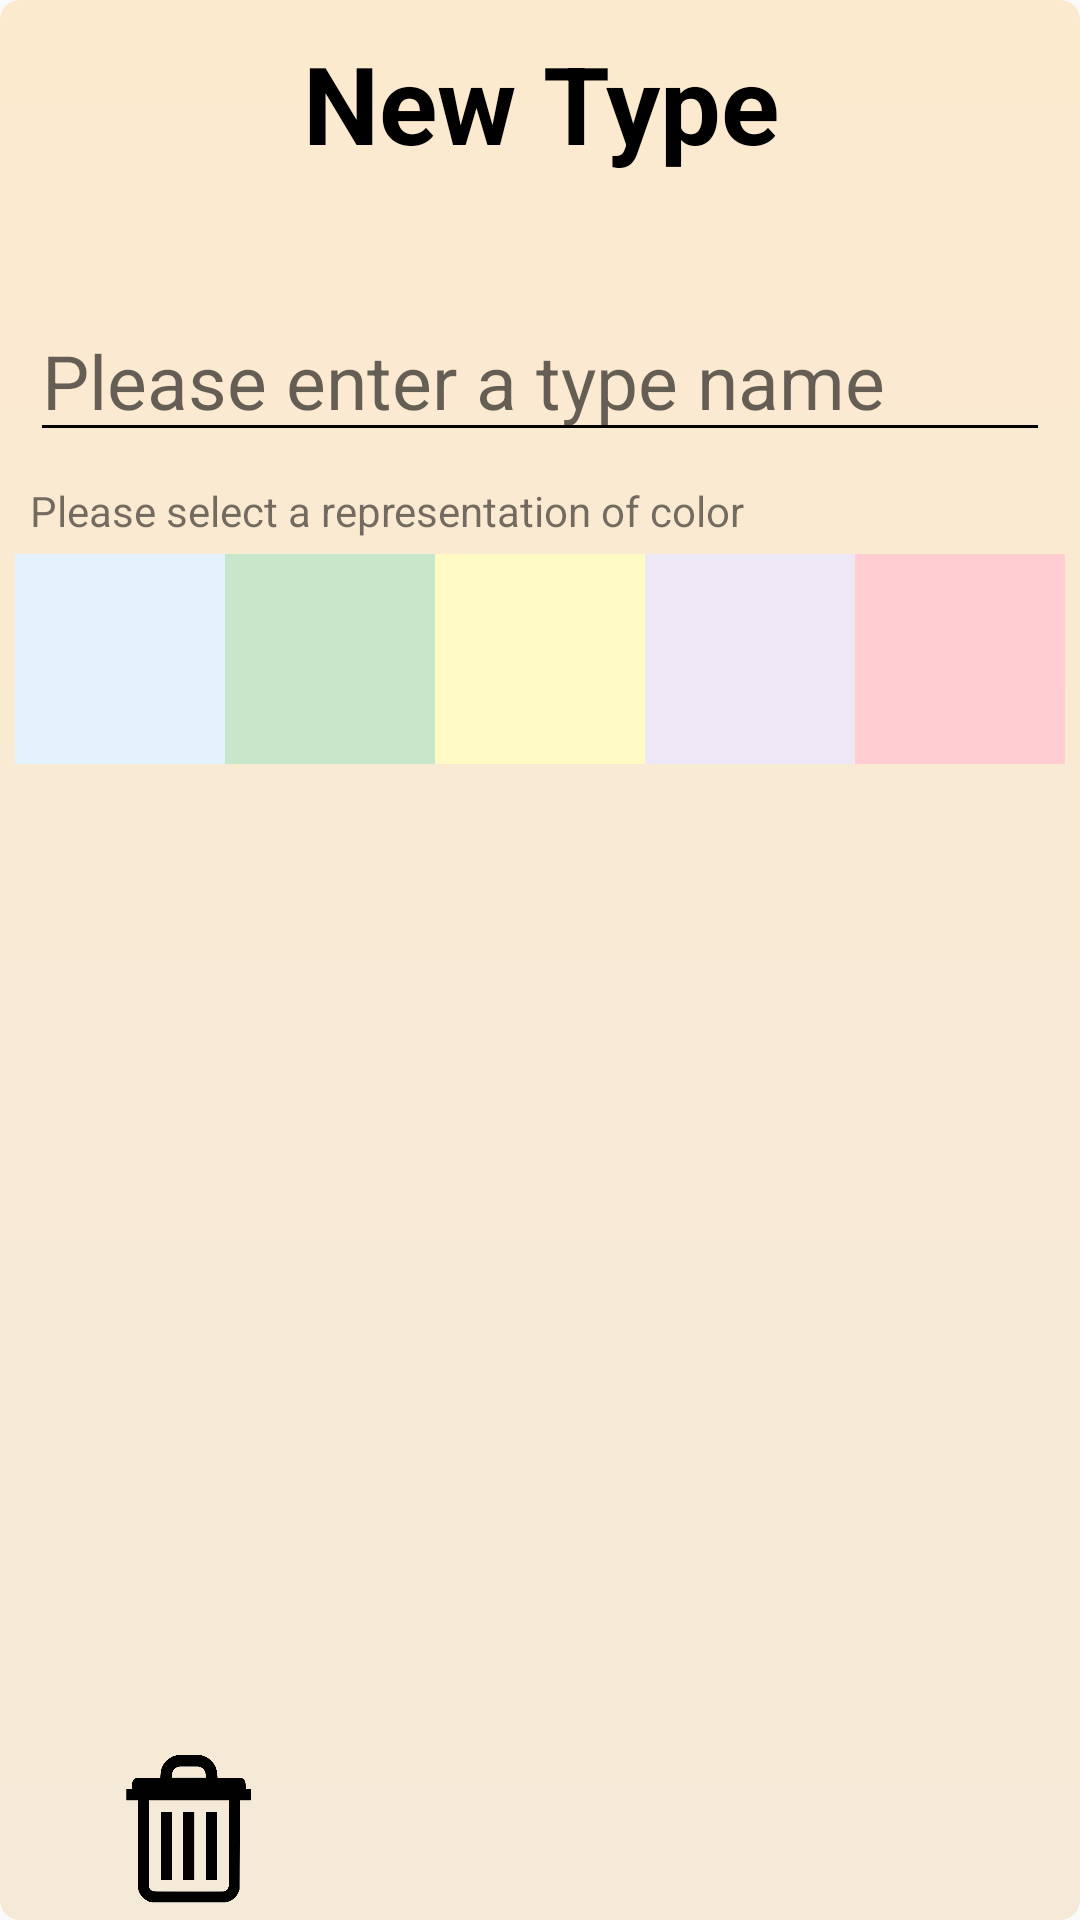

The Android layout XML behind this screen, and the referenced resources:
<!-- AndroidManifest.xml: application theme AppTheme -->
<!-- res/layout/typemanagement.xml -->
<?xml version="1.0" encoding="utf-8"?>
<android.support.constraint.ConstraintLayout xmlns:android="http://schemas.android.com/apk/res/android"
    android:layout_width="match_parent"
    android:layout_height="match_parent"
    android:background="@drawable/taskcreator_backgound">

    <LinearLayout
        android:layout_width="match_parent"
        android:layout_height="match_parent"
        android:orientation="vertical">

        <TextView
            android:id="@+id/titleType"
            android:layout_width="match_parent"
            android:layout_height="80dp"
            android:layout_margin="5dp"
            android:layout_marginLeft="5dp"
            android:layout_marginTop="5dp"
            android:text="New Type"
            android:textAlignment="center"
            android:textColor="@color/black"
            android:textSize="36sp"
            android:textStyle="bold" />



        <EditText
            android:id="@+id/typeName"
            android:layout_width="match_parent"
            android:layout_height="wrap_content"
            android:layout_margin="5dp"
            android:ems="10"
            android:hint="Please enter a type name"
            android:inputType="textPersonName"
            android:maxLength="10"
            android:textSize="25dp"
            android:theme="@style/MyEditText" />


        <TextView
            android:id="@+id/askingforNewColor"
            android:layout_width="wrap_content"
            android:layout_height="wrap_content"
            android:layout_margin="5dp"
            android:text="Please select a representation of color" />

        <LinearLayout
            android:layout_width="match_parent"
            android:layout_height="wrap_content"

            android:orientation="horizontal">

            <Button
                android:id="@+id/blue_type"
                android:layout_width="0dp"
                android:layout_height="70dp"
                android:layout_weight="1"
                android:background="@color/btn_bkgd_blue" />

            <Button
                android:id="@+id/green_type"
                android:layout_width="0dp"
                android:layout_height="70dp"
                android:layout_weight="1"
                android:background="@color/btn_bkgd_green" />

            <Button
                android:id="@+id/yellow_type"
                android:layout_width="0dp"
                android:layout_height="70dp"
                android:layout_weight="1"
                android:background="@color/btn_bkgd_yellow" />

            <Button
                android:id="@+id/violet_type"
                android:layout_width="0dp"
                android:layout_height="70dp"
                android:layout_weight="1"
                android:background="@color/btn_bkgd_purple" />

            <Button
                android:id="@+id/red_type"
                android:layout_width="0dp"
                android:layout_height="70dp"
                android:layout_weight="1"
                android:background="@color/btn_bkgd_red" />
        </LinearLayout>

        <TextView
            android:id="@+id/warn_type"
            android:layout_width="match_parent"
            android:layout_height="30dp"
            android:layout_margin="5dp"
            />


        <Space
            android:layout_width="match_parent"
            android:layout_height="wrap_content"
            android:layout_weight="1" />
        <LinearLayout
            android:layout_width="match_parent"
            android:layout_height="50dp"
            android:layout_gravity="bottom"
            android:gravity="bottom"
            android:orientation="horizontal">

            <FrameLayout
                android:layout_width="match_parent"
                android:layout_height="match_parent"
                android:layout_weight="1">
                <Button
                    android:id="@+id/deleteType"
                    android:layout_width="50dp"
                    android:layout_height="50dp"
                    android:layout_gravity="center"
                    android:layout_margin="5dp"
                    android:background="@drawable/delete" />




            </FrameLayout>

            <FrameLayout
                android:layout_width="match_parent"
                android:layout_height="match_parent"
                android:layout_weight="1">

                <ImageButton
                    android:id="@+id/checkBox"
                    android:layout_width="50dp"
                    android:layout_height="50dp"
                    android:layout_gravity="center"
                    android:layout_margin="5dp"
                    android:background="@null"
                    android:scaleType="centerCrop" />

            </FrameLayout>

            <FrameLayout
                android:layout_width="match_parent"
                android:layout_height="match_parent"
                android:layout_weight="1">

                <Button
                    android:id="@+id/createType"
                    android:layout_width="50dp"
                    android:layout_height="50dp"
                    android:layout_gravity="center"
                    android:layout_margin="5dp"
                    android:background="@drawable/add"
                    android:scaleType="fitXY" />

            </FrameLayout>

        </LinearLayout>


    </LinearLayout>


</android.support.constraint.ConstraintLayout>
<!-- resources referenced by this layout -->
<resources>
  <color name="black">#000000</color>
  <color name="btn_bkgd_blue">#E3F2FD</color>color&gt;
  <color name="btn_bkgd_green">#C8E6C9</color>color&gt;
  <color name="btn_bkgd_purple">#EDE7F6</color>color&gt;
  <color name="btn_bkgd_red">#FFCDD2</color>color&gt;
  <color name="btn_bkgd_yellow">#FFF9C4</color>color&gt;
  <!-- drawable delete: png bitmap (drawable, 15448 bytes) -->
  <!-- drawable taskcreator_backgound (drawable) -->
  <?xml version="1.0" encoding="utf-8"?>
  <shape xmlns:android="http://schemas.android.com/apk/res/android"
      android:shape="rectangle">
  
      <corners
          android:bottomLeftRadius="20px"
          android:bottomRightRadius="20px"
          android:topLeftRadius="20px"
          android:topRightRadius="20px" />
      <padding
          android:bottom="5dp"
          android:left="5dp"
          android:right="5dp"
          android:top="5dp" />
      <gradient android:angle="-45"
          android:startColor="@color/background_color"
         android:endColor="#f5ead8" />
  </shape>
  <style name="MyEditText" parent="Theme.AppCompat.Light">
          <item name="colorControlNormal">@color/black</item>
          <item name="colorControlActivated">@color/black</item>
      </style>
  <style name="AppTheme" parent="Theme.AppCompat.Light.NoActionBar">
          
          <item name="colorPrimary">@color/colorPrimary</item>
          
          <item name="colorPrimaryDark">@color/gray</item>
          <item name="colorAccent">@color/black</item>
          <item name="alertDialogTheme">@style/Theme.AppCompat.Light.Dialog.Alert.Self</item>
      </style>
  <color name="background_color">#fceacf</color>
  <color name="colorPrimary">#3f51b5</color>
  <color name="gray">#9E9E9E</color>
  <style name="Theme.AppCompat.Light.Dialog.Alert.Self" parent="@style/Theme.AppCompat.Light.Dialog.Alert">
          
          <item name="colorPrimary">@color/colorPrimary</item>
          <item name="colorAccent">@color/black</item>
      </style>
</resources>
